Run: headless pygame with SDL's dummy video driver; simulated clock (each Clock.tick advances the game by its frame time, no real sleeping); random seed 0; keys injected as events and as key.get_pressed() state; no mouse input.
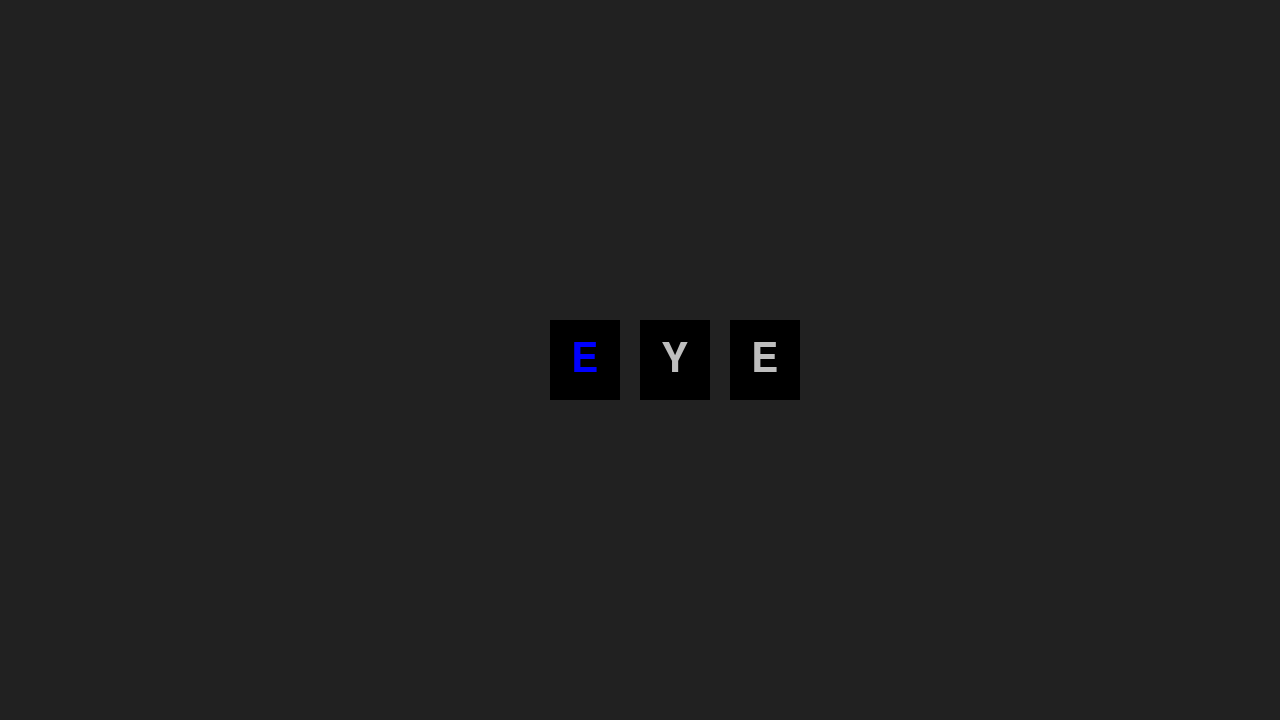
Frame 1 of 4 · flips 1–60 · no input
Frame 2 of 4 · flips 61–180 · tapped SPACE, RETURN · held RIGHT (→), D · screen unchanged from frame 1, image omitted
Frame 3 of 4 · flips 181–300 · held DOWN (↓), S · screen unchanged from frame 2, image omitted
Frame 4 of 4 · flips 301–420 · held LEFT (←), A, UP (↑), W · screen unchanged from frame 3, image omitted

The pygame program that drew these frames:

import math
import random

import pygame
import pygame.locals

# pygame setup
pygame.init()
SCREEN_WIDTH = 1280
SCREEN_HEIGHT = 720
screen = pygame.display.set_mode((SCREEN_WIDTH, SCREEN_HEIGHT))
clock = pygame.time.Clock()
running = True
GAME_FONT = pygame.freetype.SysFont(pygame.font.get_default_font(), 42)


def random_word():
    words = ['hi', 'top', 'bed', 'hair', 'boy', 'girl', 'eye']
    return random.choice(words)


class Text(pygame.sprite.Sprite):
    def __init__(self, text, size, color, width, height):
        # Call the parent class (Sprite) constructor  
        pygame.sprite.Sprite.__init__(self)
    
        self.font = pygame.font.SysFont("Arial", size)
        self.textSurf = self.font.render(text, 1, color)
        self.image = pygame.Surface((width, height))
        self.width = width
        self.height = height
        W = self.textSurf.get_width()
        H = self.textSurf.get_height()
        self.rect = self.image.get_rect()
        self.image.blit(self.textSurf, [self.width/2 - W/2, self.height/2 - H/2])


class Word:
    def __init__(self, word=None, font_size=60, char_height=80, char_width=70):
        self.word = word
        self.word_pos = 0
        self.font_size = font_size
        self.char_height = char_height
        self.char_width = char_width

    def need_word(self):
        return self.word is None or len(self.word) == self.word_pos

    def set_word(self, w):
        self.word = w
        self.word_pos = 0

    def get_char_color(self, char_pos):
        if char_pos == self.word_pos:
            return "blue"
        elif char_pos < self.word_pos:
            return "green"
        else:
            return "gray"

    def draw(self, screen):
        all_sprites_list = pygame.sprite.Group() 
        word_mid = int(len(self.word) / 2)
        for i, c in enumerate(self.word):
            t = Text(c.upper(), self.font_size, self.get_char_color(i), self.char_width, self.char_height)
            x_multiplier = i - word_mid
            t.rect.x = (screen.get_width() / 2) + (self.char_width * x_multiplier + x_multiplier * 20)
            t.rect.y = (screen.get_height() / 2) - (self.char_height / 2)
            all_sprites_list.add(t) 
        all_sprites_list.draw(screen)

    def handle_keypress(self, e):
        if e.unicode == self.word[self.word_pos]:
            self.word_pos += 1


word = Word()


while running:
    # poll for events
    # pygame.QUIT event means the user clicked X to close your window
    for event in pygame.event.get():
        if event.type == pygame.QUIT:
            running = False

        elif event.type == pygame.KEYDOWN:
            word.handle_keypress(event)

    # fill the screen with a color to wipe away anything from last frame
    screen.fill("grey13")

    # RENDER YOUR GAME HERE
    if word.need_word():
        word.set_word(random_word())
    keys = pygame.key.get_pressed()
    word.draw(screen)

    # flip() the display to put your work on screen
    pygame.display.flip()

    clock.tick(60)  # limits FPS to 60

pygame.quit()
